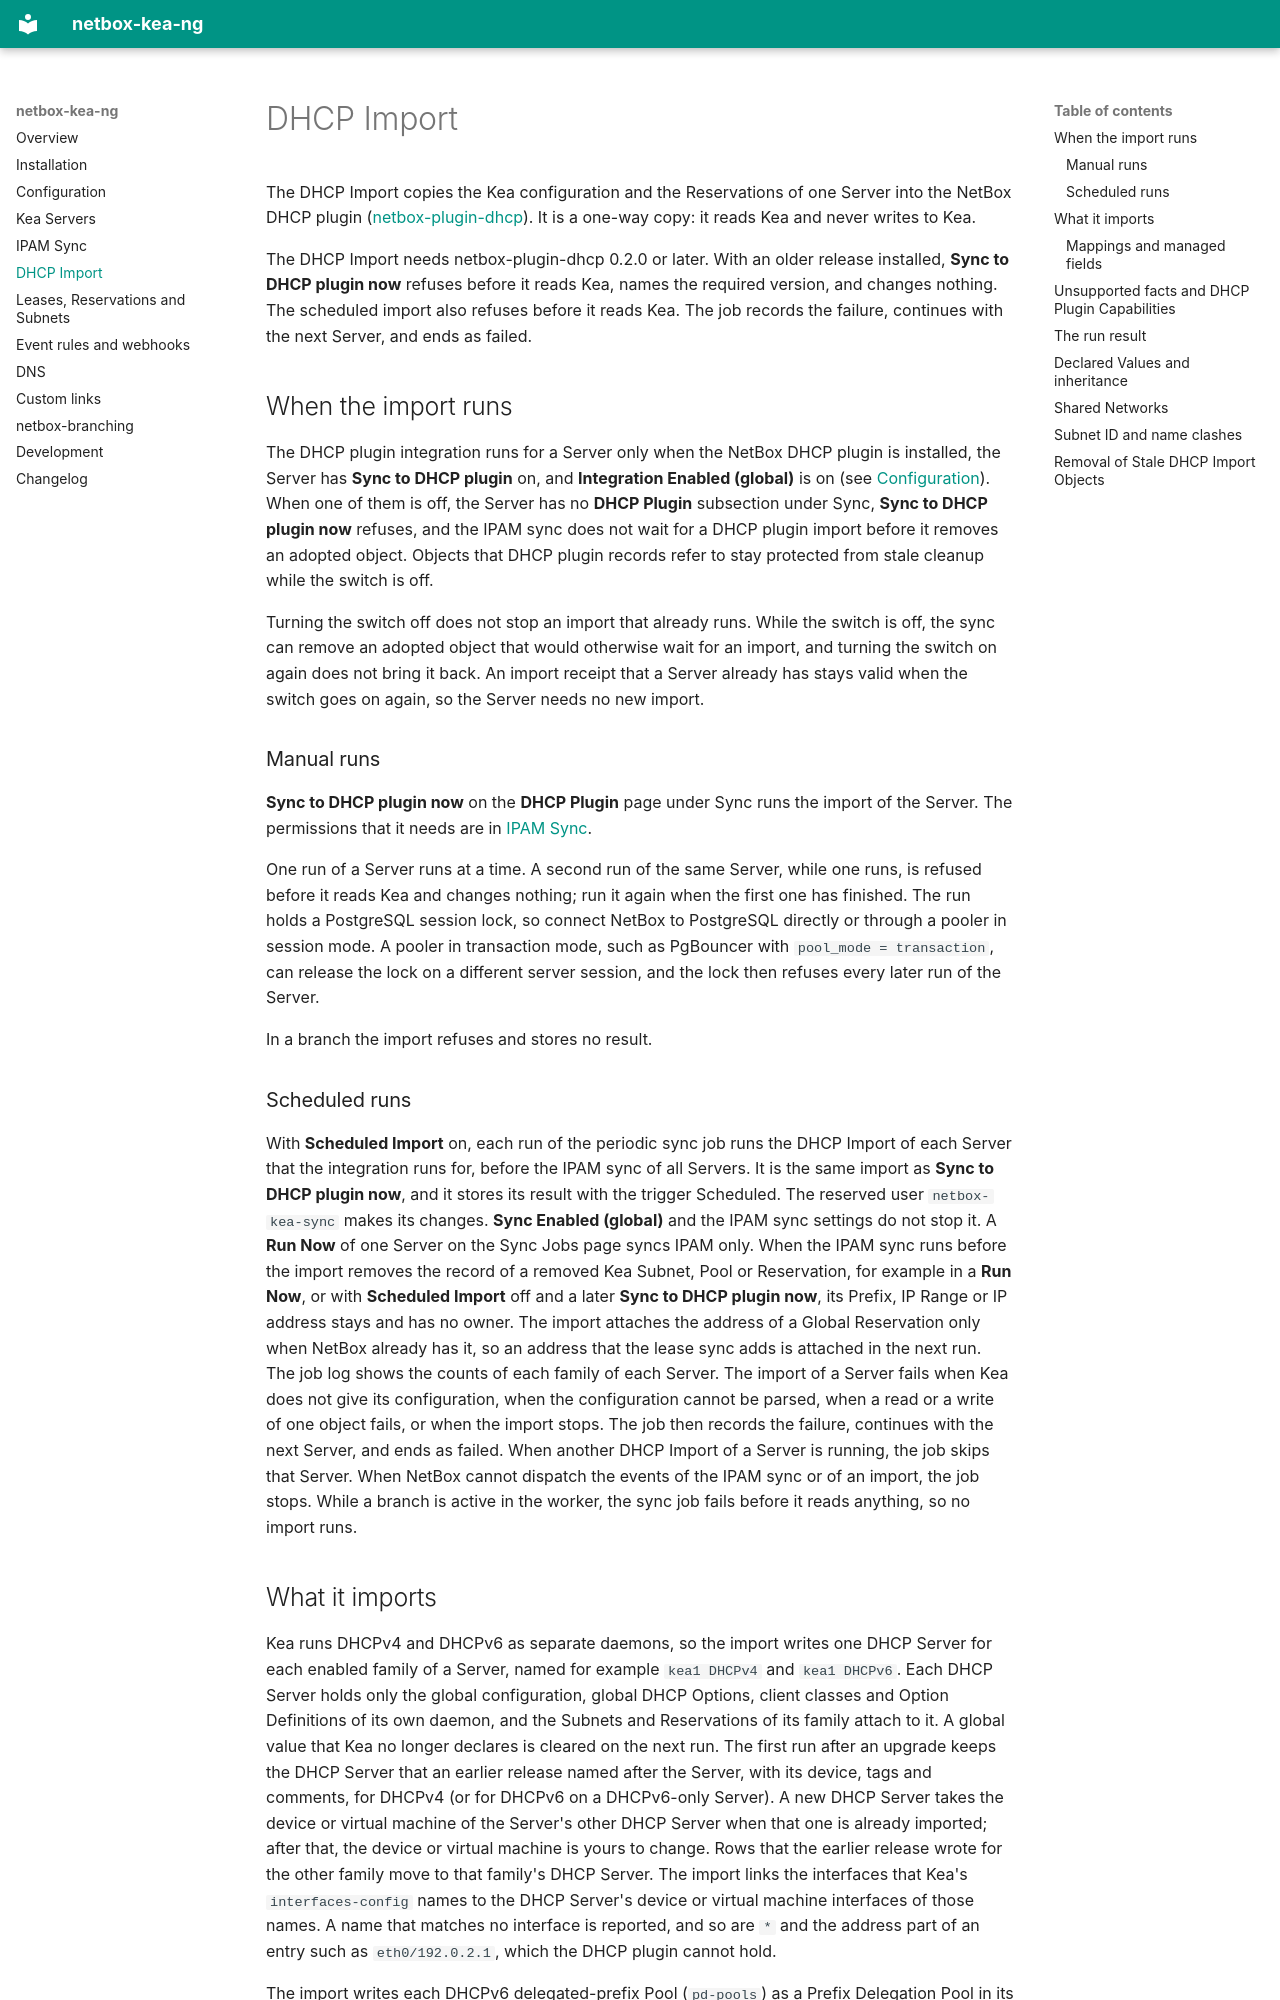

repository: marcinpsk/netbox-kea-ng · page: dhcp-import/index.html · generator: mkdocs

<!--
SPDX-FileCopyrightText: 2026 Marcin Zieba <marcinpsk@gmail.com>
SPDX-License-Identifier: Apache-2.0
-->

# DHCP Import

The DHCP Import copies the Kea configuration and the Reservations of one Server into the NetBox DHCP plugin
([netbox-plugin-dhcp](https://github.com/sys4/netbox-plugin-dhcp)). It is a one-way copy: it reads Kea and never
writes to Kea.

The DHCP Import needs netbox-plugin-dhcp 0.2.0 or later. With an older release installed, **Sync to DHCP plugin now**
refuses before it reads Kea, names the required version, and changes nothing. The scheduled import also refuses before
it reads Kea. The job records the failure, continues with the next Server, and ends as failed.

## When the import runs

The DHCP plugin integration runs for a Server only when the NetBox DHCP plugin is installed, the Server has
**Sync to DHCP plugin** on, and **Integration Enabled (global)** is on (see [Configuration](configuration.md)). When
one of them is off, the Server has no **DHCP Plugin** subsection under Sync, **Sync to DHCP plugin now** refuses, and
the IPAM sync does not wait for a DHCP plugin import before it removes an adopted object. Objects that DHCP plugin
records refer to stay protected from stale cleanup while the switch is off.

Turning the switch off does not stop an import that already runs. While the switch is off, the sync can remove an
adopted object that would otherwise wait for an import, and turning the switch on again does not bring it back. An
import receipt that a Server already has stays valid when the switch goes on again, so the Server needs no new import.

### Manual runs

**Sync to DHCP plugin now** on the **DHCP Plugin** page under Sync runs the import of the Server. The permissions that
it needs are in [IPAM Sync](ipam-sync.md#manual-sync-permissions).

One run of a Server runs at a time. A second run of the same Server, while one runs, is refused before it reads Kea
and changes nothing; run it again when the first one has finished. The run holds a PostgreSQL session lock, so connect
NetBox to PostgreSQL directly or through a pooler in session mode. A pooler in transaction mode, such as PgBouncer
with `pool_mode = transaction`, can release the lock on a different server session, and the lock then refuses every
later run of the Server.

In a branch the import refuses and stores no result.

### Scheduled runs

With **Scheduled Import** on, each run of the periodic sync job runs the DHCP Import of each Server that the
integration runs for, before the IPAM sync of all Servers. It is the same import as **Sync to DHCP plugin now**, and it
stores its result with the trigger Scheduled. The reserved user `netbox-kea-sync` makes its changes.
**Sync Enabled (global)** and the IPAM sync settings do not stop it. A **Run Now** of one Server on the Sync Jobs page
syncs IPAM only. When the IPAM sync runs before the import removes the record of a removed Kea Subnet, Pool or
Reservation, for example in a **Run Now**, or with **Scheduled Import** off and a later **Sync to DHCP plugin now**,
its Prefix, IP Range or IP address stays and has no owner. The import attaches the address of a Global Reservation
only when NetBox already has it, so an address that the lease sync adds is attached in the next run.
The job log shows the counts of each family of each Server. The import of a Server fails when Kea
does not give its configuration, when the configuration cannot be parsed, when a read or a write of one object fails,
or when the import stops. The job then records the failure, continues with the next Server, and ends as failed. When
another DHCP Import of a Server is running, the job skips that Server. When NetBox cannot dispatch the events of the
IPAM sync or of an import, the job stops. While a branch is active in the worker, the sync job fails before it reads
anything, so no import runs.
